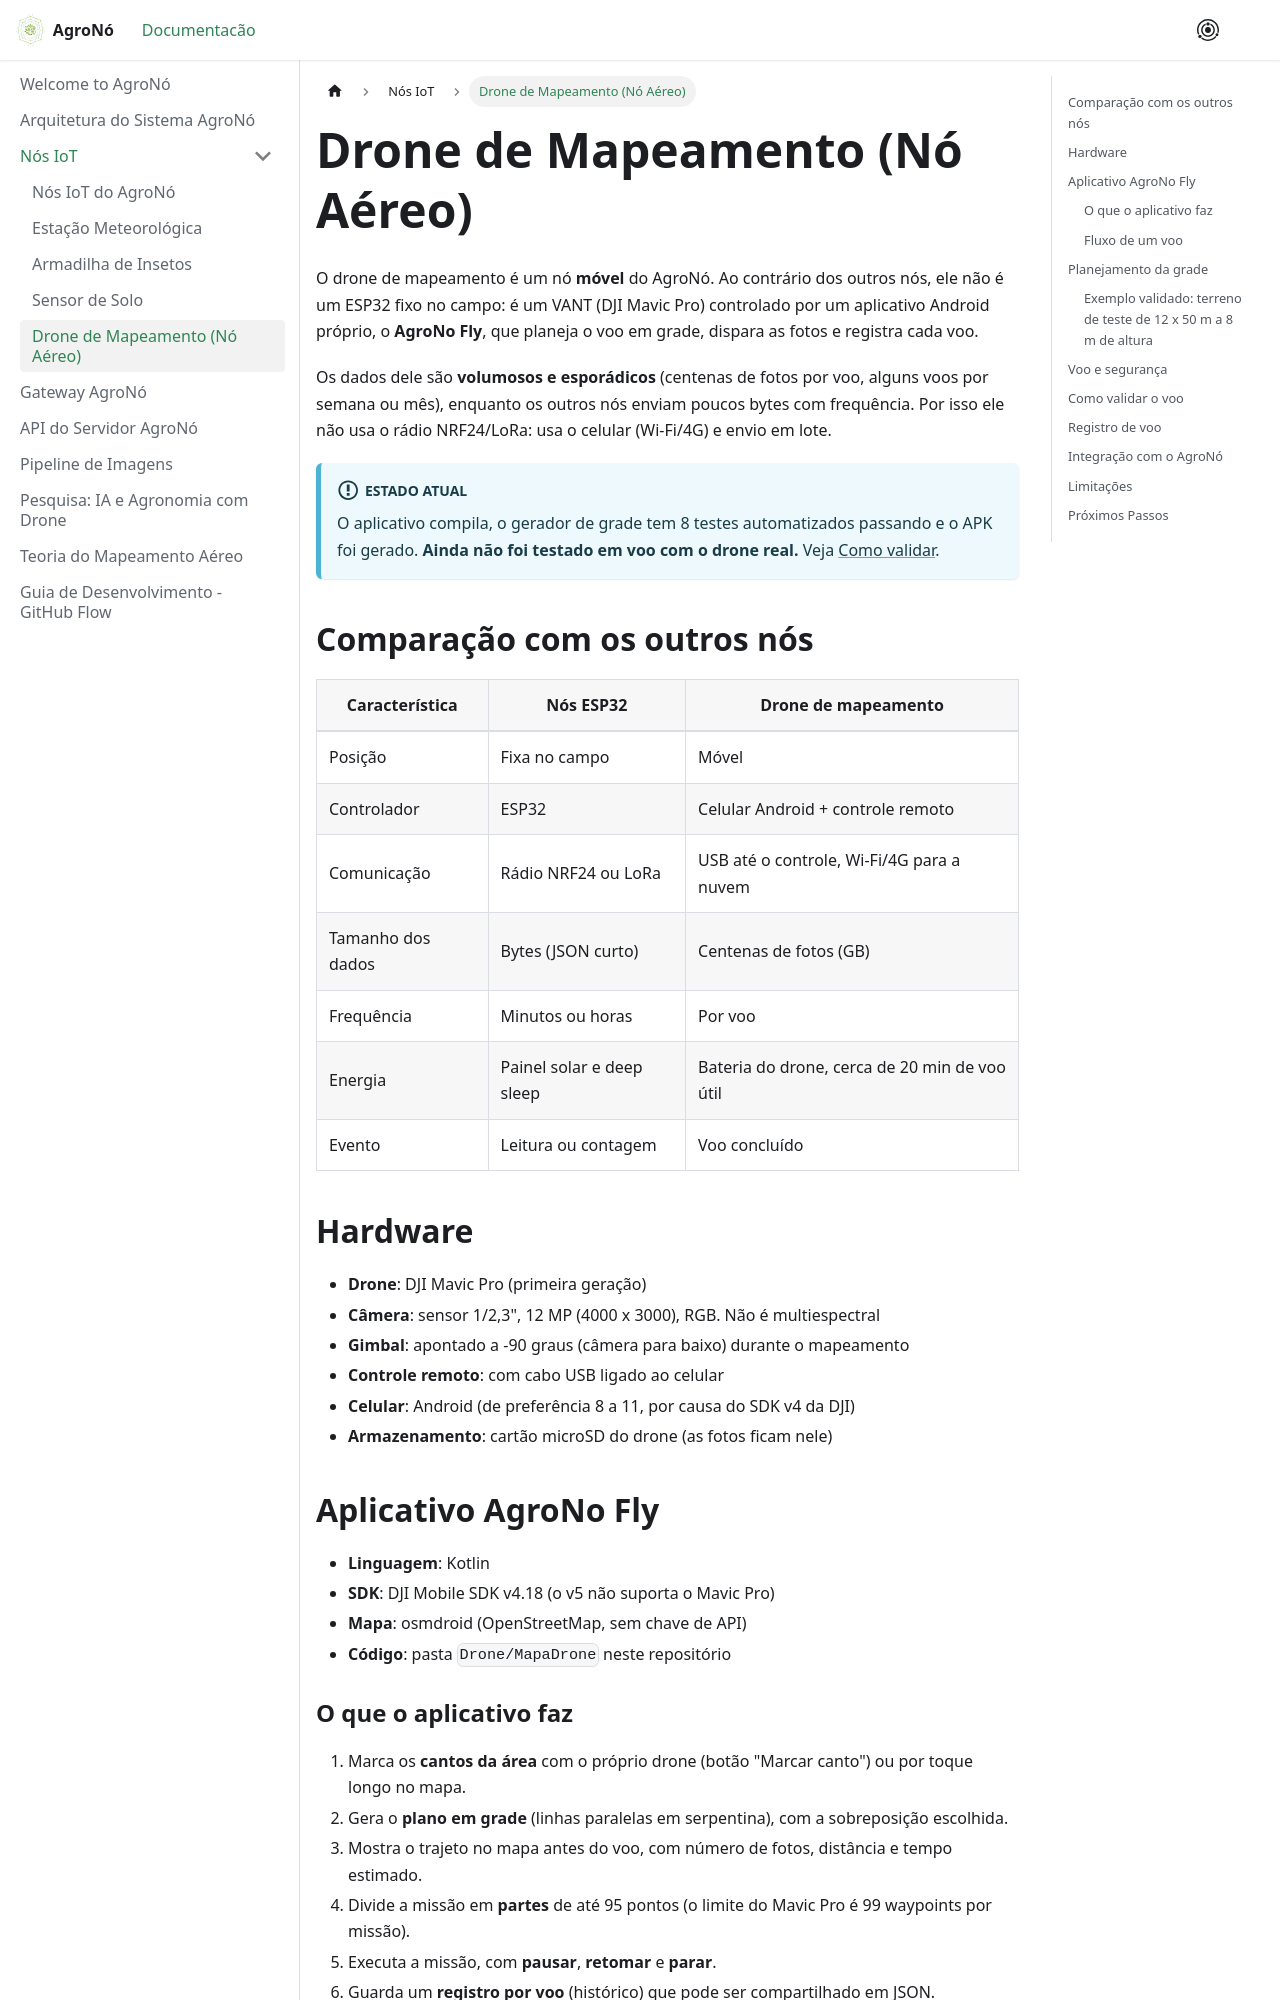

repository: PatrickCalorioCarvalho/AgroNo · page: docs/nodes/drone-mapping/index.html · generator: docusaurus

---
sources:
  - drone-pipeline
  - index
  - pesquisa-drone
  - teoria-mapeamento
---
# Drone de Mapeamento (Nó Aéreo)

O drone de mapeamento é um nó **móvel** do AgroNó. Ao contrário dos outros nós, ele não é um ESP32 fixo no campo: é um VANT (DJI Mavic Pro) controlado por um aplicativo Android próprio, o **AgroNo Fly**, que planeja o voo em grade, dispara as fotos e registra cada voo.

Os dados dele são **volumosos e esporádicos** (centenas de fotos por voo, alguns voos por semana ou mês), enquanto os outros nós enviam poucos bytes com frequência. Por isso ele não usa o rádio NRF24/LoRa: usa o celular (Wi-Fi/4G) e envio em lote.

:::info Estado atual
O aplicativo compila, o gerador de grade tem 8 testes automatizados passando e o APK foi gerado. **Ainda não foi testado em voo com o drone real.** Veja [Como validar](#como-validar-o-voo).
:::

## Comparação com os outros nós

| Característica | Nós ESP32 | Drone de mapeamento |
|---|---|---|
| Posição | Fixa no campo | Móvel |
| Controlador | ESP32 | Celular Android + controle remoto |
| Comunicação | Rádio NRF24 ou LoRa | USB até o controle, Wi-Fi/4G para a nuvem |
| Tamanho dos dados | Bytes (JSON curto) | Centenas de fotos (GB) |
| Frequência | Minutos ou horas | Por voo |
| Energia | Painel solar e deep sleep | Bateria do drone, cerca de 20 min de voo útil |
| Evento | Leitura ou contagem | Voo concluído |

## Hardware

- **Drone**: DJI Mavic Pro (primeira geração)
- **Câmera**: sensor 1/2,3", 12 MP (4000 x 3000), RGB. Não é multiespectral
- **Gimbal**: apontado a -90 graus (câmera para baixo) durante o mapeamento
- **Controle remoto**: com cabo USB ligado ao celular
- **Celular**: Android (de preferência 8 a 11, por causa do SDK v4 da DJI)
- **Armazenamento**: cartão microSD do drone (as fotos ficam nele)

## Aplicativo AgroNo Fly

- **Linguagem**: Kotlin
- **SDK**: DJI Mobile SDK v4.18 (o v5 não suporta o Mavic Pro)
- **Mapa**: osmdroid (OpenStreetMap, sem chave de API)
- **Código**: pasta `Drone/MapaDrone` neste repositório

### O que o aplicativo faz

1. Marca os **cantos da área** com o próprio drone (botão "Marcar canto") ou por toque longo no mapa.
2. Gera o **plano em grade** (linhas paralelas em serpentina), com a sobreposição escolhida.
3. Mostra o trajeto no mapa antes do voo, com número de fotos, distância e tempo estimado.
4. Divide a missão em **partes** de até 95 pontos (o limite do Mavic Pro é 99 waypoints por missão).
5. Executa a missão, com **pausar**, **retomar** e **parar**.
6. Guarda um **registro por voo** (histórico) que pode ser compartilhado em JSON.
